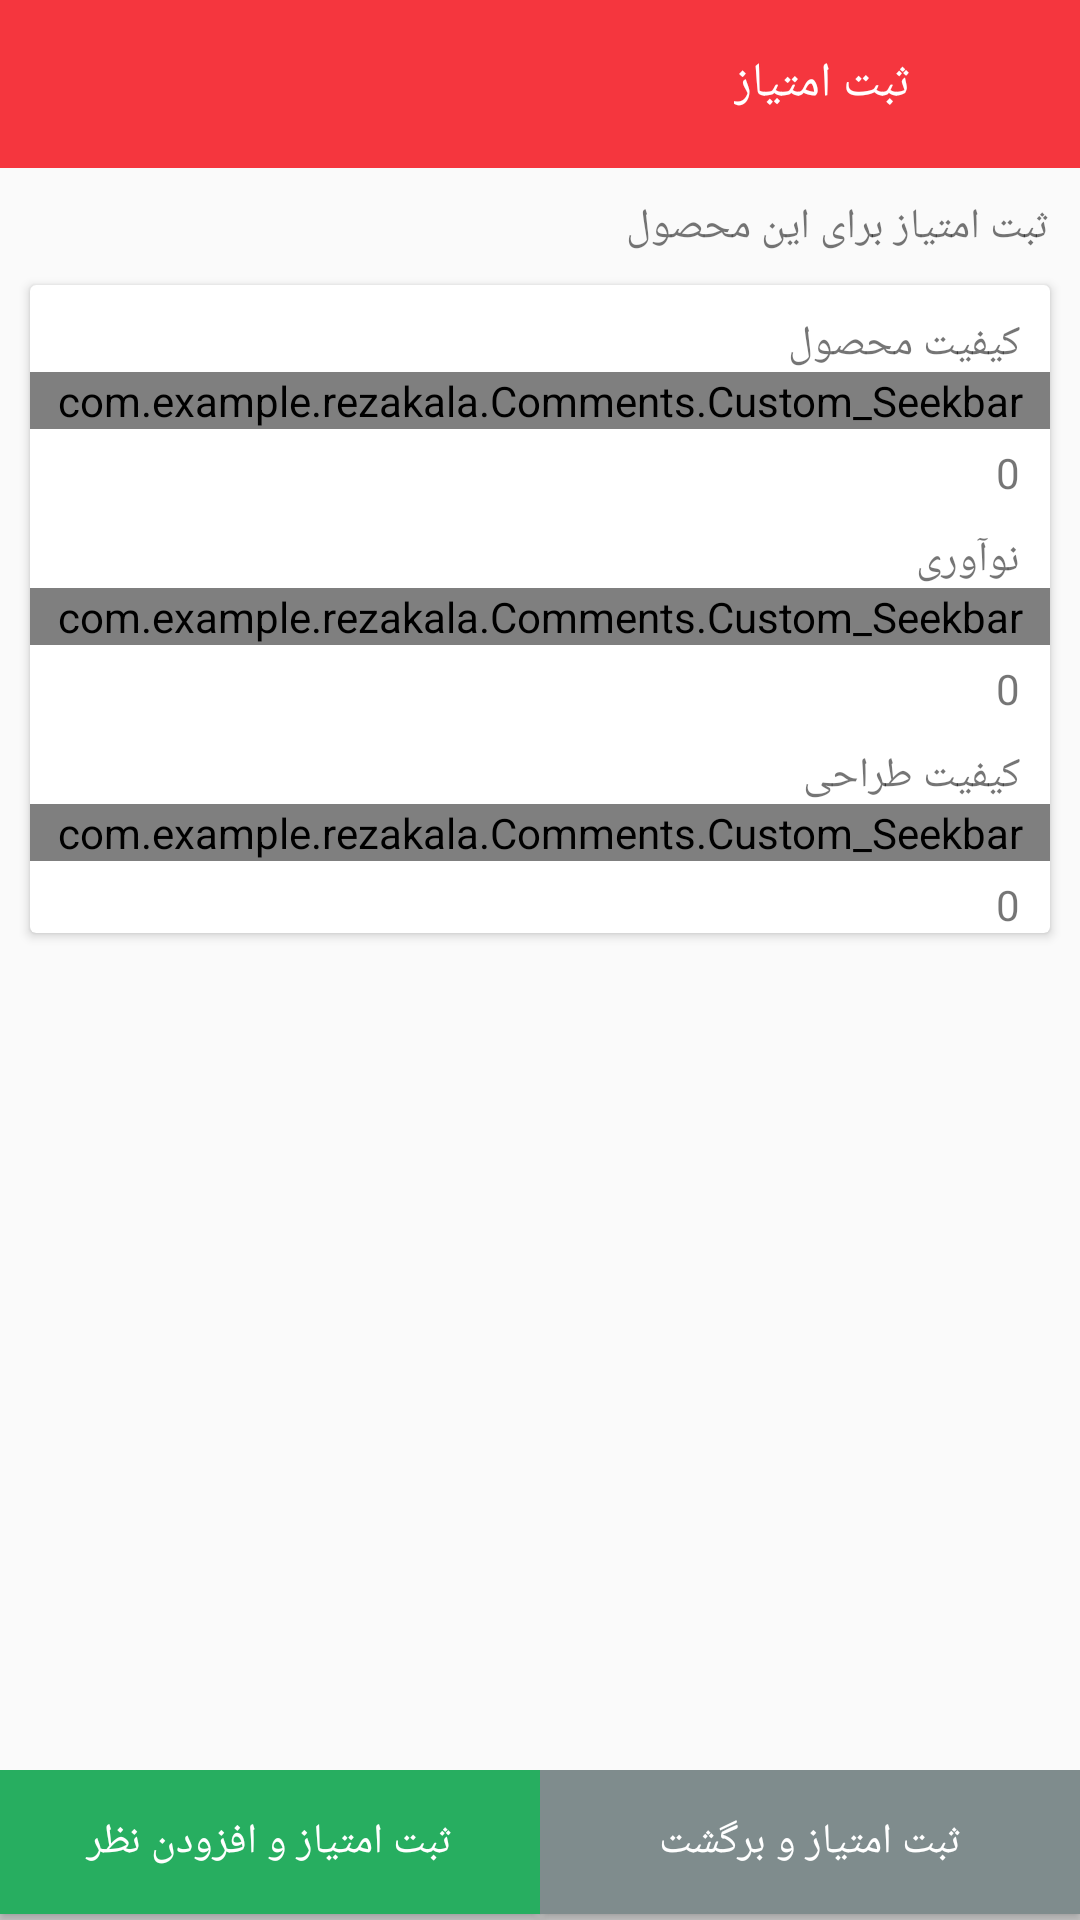

Android layout source for this screen:
<!-- AndroidManifest.xml: application theme Theme.RezaKala -->
<!-- res/layout/activity_add_comments.xml -->
<?xml version="1.0" encoding="utf-8"?>
<RelativeLayout xmlns:android="http://schemas.android.com/apk/res/android"
    xmlns:app="http://schemas.android.com/apk/res-auto"
    xmlns:tools="http://schemas.android.com/tools"
    android:layout_width="match_parent"
    android:layout_height="match_parent"
    android:layoutDirection="rtl"
    >

    <androidx.appcompat.widget.Toolbar
        android:layout_height="56dp"
        android:id="@+id/toolbar"
        android:layout_width="match_parent"
        android:layoutDirection="rtl"
        android:background="@color/colorPrimary">


        <RelativeLayout
            android:layout_width="match_parent"
            android:layout_height="match_parent">

            <ImageView
                android:id="@+id/Im_close"
                android:layout_width="35dp"
                android:layout_height="35dp"
                android:padding="3dp"
                android:layout_centerVertical="true"
                android:src="@drawable/ic_arrow_back_white_24dp"/>


            <TextView
                android:id="@+id/Tv_title"
                android:fontFamily="@font/iran"
                android:layout_centerVertical="true"
                android:layout_width="wrap_content"
                android:textColor="@color/white"
                android:layout_marginRight="5dp"
                android:textSize="16dp"
                android:layout_height="wrap_content"
                android:layout_toEndOf="@+id/Im_close"
                android:text="ثبت امتیاز"/>


        </RelativeLayout>

    </androidx.appcompat.widget.Toolbar>


    <TextView
        android:id="@+id/Tv_score_text"
        android:layout_width="match_parent"
        android:layout_height="wrap_content"
        android:fontFamily="@font/iran"
        android:layout_below="@+id/toolbar"
        android:layout_marginTop="10dp"
        android:layout_marginRight="10dp"
        android:text="ثبت امتیاز برای این محصول"/>

    <ScrollView
        android:layout_below="@+id/Tv_score_text"
        android:layout_width="match_parent"
        android:layout_height="match_parent"
        android:layout_above="@+id/liner_bottom">

        <LinearLayout
            android:layout_width="match_parent"
            android:layout_height="match_parent"
            android:orientation="vertical">

            <androidx.cardview.widget.CardView
                android:layout_below="@+id/Tv_score_text"
                android:layout_width="match_parent"
                android:layout_height="match_parent"
                android:layout_above="@+id/liner_bottom"
                android:layout_margin="10dp">
                <LinearLayout
                    android:layout_width="match_parent"
                    android:layout_height="wrap_content"
                    android:orientation="vertical">

                    <TextView
                        android:layout_width="match_parent"
                        android:layout_height="wrap_content"
                        android:fontFamily="@font/iran"
                        android:layout_below="@+id/toolbar"
                        android:layout_marginTop="10dp"
                        android:layout_marginRight="10dp"
                        android:text="کیفیت محصول"/>

                    <RelativeLayout
                        android:layout_width="match_parent"
                        android:layout_height="wrap_content">

                        <LinearLayout
                            android:id="@+id/liner_possion_0_1"
                            android:layout_width="match_parent"
                            android:layout_height="10dp"
                            android:layout_marginTop="10dp"
                            android:layout_marginRight="10dp"
                            android:layout_marginLeft="10dp"
                            android:orientation="horizontal">

                        </LinearLayout>

                        <com.example.rezakala.Comments.Custom_Seekbar
                            android:id="@+id/seekbar_1"
                            android:layout_width="match_parent"
                            android:layout_height="wrap_content"
                            android:max="5"
                            android:maxHeight="0dp"
                            android:progress="0"
                            android:progressDrawable="@drawable/progress"
                            android:thumb="@drawable/domp"
                            />

                    </RelativeLayout>
                    <TextView
                        android:id="@+id/Tv_number_1"
                        android:layout_width="match_parent"
                        android:layout_height="wrap_content"
                        android:layout_marginRight="10dp"
                        android:layout_marginTop="4dp"
                        android:fontFamily="@font/iran"
                        android:text="0"/>

                    <TextView
                        android:layout_width="match_parent"
                        android:layout_height="wrap_content"
                        android:fontFamily="@font/iran"
                        android:layout_below="@+id/toolbar"
                        android:layout_marginTop="10dp"
                        android:layout_marginRight="10dp"
                        android:text="نوآوری"/>

                    <RelativeLayout
                        android:layout_width="match_parent"
                        android:layout_height="wrap_content">

                        <LinearLayout
                            android:id="@+id/liner_possion_1_1"
                            android:layout_width="match_parent"
                            android:layout_height="10dp"
                            android:layout_marginTop="10dp"
                            android:layout_marginRight="10dp"
                            android:layout_marginLeft="10dp"
                            android:orientation="horizontal">

                        </LinearLayout>

                        <com.example.rezakala.Comments.Custom_Seekbar
                            android:id="@+id/seekbar_2"
                            android:layout_width="match_parent"
                            android:layout_height="wrap_content"
                            android:max="5"
                            android:maxHeight="0dp"
                            android:progress="0"
                            android:progressDrawable="@drawable/progress"
                            android:thumb="@drawable/domp"
                            />

                    </RelativeLayout>
                    <TextView
                        android:id="@+id/Tv_number_2"
                        android:layout_width="match_parent"
                        android:layout_height="wrap_content"
                        android:layout_marginRight="10dp"
                        android:layout_marginTop="4dp"
                        android:fontFamily="@font/iran"
                        android:text="0"/>

                    <TextView
                        android:layout_width="match_parent"
                        android:layout_height="wrap_content"
                        android:fontFamily="@font/iran"
                        android:layout_below="@+id/toolbar"
                        android:layout_marginTop="10dp"
                        android:layout_marginRight="10dp"
                        android:text="کیفیت طراحی"/>

                    <RelativeLayout
                        android:layout_width="match_parent"
                        android:layout_height="wrap_content">

                        <LinearLayout
                            android:id="@+id/liner_possion_1_2"
                            android:layout_width="match_parent"
                            android:layout_height="10dp"
                            android:layout_marginTop="10dp"
                            android:layout_marginRight="10dp"
                            android:layout_marginLeft="10dp"
                            android:orientation="horizontal">

                        </LinearLayout>

                        <com.example.rezakala.Comments.Custom_Seekbar
                            android:id="@+id/seekbar_3"
                            android:layout_width="match_parent"
                            android:layout_height="wrap_content"
                            android:max="5"
                            android:maxHeight="0dp"
                            android:progress="0"
                            android:progressDrawable="@drawable/progress"
                            android:thumb="@drawable/domp"
                            />

                    </RelativeLayout>
                    <TextView
                        android:id="@+id/Tv_number_3"
                        android:layout_width="match_parent"
                        android:layout_height="wrap_content"
                        android:layout_marginRight="10dp"
                        android:layout_marginTop="4dp"
                        android:fontFamily="@font/iran"
                        android:text="0"/>



                </LinearLayout>

            </androidx.cardview.widget.CardView>

        </LinearLayout>

    </ScrollView>




    <LinearLayout
        android:id="@+id/liner_bottom"
        android:layout_width="match_parent"
        android:layout_height="50dp"
        android:background="#cfcece"
        android:layout_alignParentBottom="true"
        android:orientation="horizontal">
        <Button
            android:id="@+id/Btn_add_scoreback"
            android:layout_width="0dp"
            android:layout_height="wrap_content"
            android:fontFamily="@font/iran"
            android:layout_weight=".49"
            android:text="ثبت امتیاز و برگشت"
            android:textColor="#fff"
            android:background="#7F8C8D"/>

        <Button
            android:id="@+id/Btn_score_addcomments"
            android:layout_width="0dp"
            android:layout_height="wrap_content"
            android:fontFamily="@font/iran"
            android:layout_weight=".49"
            android:textColor="#fff"
            android:background="#27AE60"
            android:text="ثبت امتیاز و افزودن نظر"/>

    </LinearLayout>


</RelativeLayout>
<!-- resources referenced by this layout -->
<resources>
  <color name="colorPrimary">#f5363e</color>
  <color name="white">#FFFFFFFF</color>
  <!-- drawable domp (drawable) -->
  <?xml version="1.0" encoding="utf-8"?>
  <selector xmlns:android="http://schemas.android.com/apk/res/android">
      <item>
          <shape android:shape="oval">
              <solid android:color="#34495E"/>
              <stroke android:color="#34495E" android:width="3dp"/>
              <size android:height="30dp" android:width="30dp"/>
          </shape>
      </item>
  </selector>
  <!-- drawable progress (drawable) -->
  <?xml version="1.0" encoding="utf-8"?>
  <layer-list xmlns:android="http://schemas.android.com/apk/res/android">
      <item android:id="@android:id/background">
          <shape android:shape="rectangle">
              <stroke
                  android:color="#ffffff"
                  android:width="10dp"
                  />
  
              <solid android:color="#ffffff"/>
              <corners android:radius="10dp"/>
  
          </shape>
      </item>
      <item android:id="@android:id/progress">
          <clip android:clipOrientation="horizontal" android:gravity="left">
              <shape android:shape="rectangle">
                  <stroke android:color="#2C3E50" android:width="2dp" />
                  <solid android:color="#2C3E50"/>
                  <corners android:radius="10dp"/>
              </shape>
          </clip>
      </item>
  </layer-list>
  <style name="Theme.RezaKala" parent="Theme.AppCompat.Light.NoActionBar">
          
          <item name="colorPrimary">@color/purple_500</item>
          <item name="colorPrimaryVariant">@color/purple_700</item>
          <item name="colorOnPrimary">@color/white</item>
          
          <item name="colorSecondary">@color/teal_200</item>
          <item name="colorSecondaryVariant">@color/teal_700</item>
          <item name="colorOnSecondary">@color/black</item>
          
          <item name="android:statusBarColor" tools:targetApi="l">?attr/colorPrimaryVariant</item>
          
      </style>
  <color name="purple_500">#FF6200EE</color>
  <color name="purple_700">#FF3700B3</color>
  <color name="teal_200">#FF03DAC5</color>
  <color name="teal_700">#FF018786</color>
  <color name="black">#FF000000</color>
</resources>
